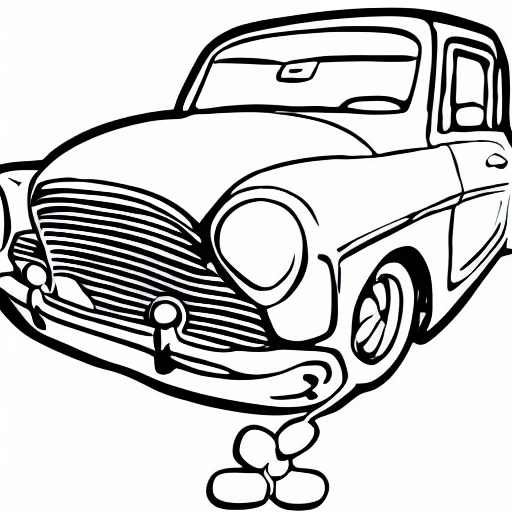
Generation parameters embedded in this image by AUTOMATIC1111 Stable Diffusion web UI or a fork of it (Forge, ...) (PNG 'parameters' text chunk):
coloring book, car, black and white, cartoon
Steps: 20, Sampler: Euler a, CFG scale: 7, Seed: 1773378953, Size: 512x512, Model hash: 7460a6fa, Batch size: 8, Batch pos: 3